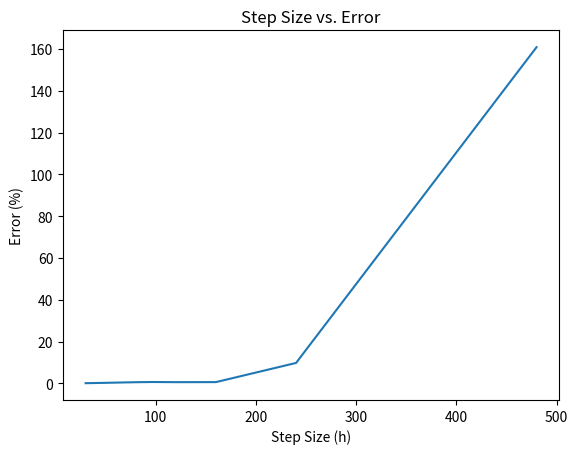

The matplotlib source for this figure:
import math
import time
import matplotlib.pyplot as plt

# function derivative as a method of the function "f" itself
def f_dashx(a,b,f,x):
    f_dash = a*((f*f*f*f) -b)
    return(f_dash)

#calculation of fucntion value using euler method/ RK-1
# ivc stands for initial value condition
def rk1(f_dash,ivc,step,iters,args_const):
    fun_val = ivc[0]
    x_val = ivc[1]
    for i in range(iters):
        args_fdash = args_const + (fun_val,x_val,)
        fun_val = fun_val + f_dashx(*args_fdash)*step
        #moving to new point.
        x_val = x_val + step
        #print("\t f=",fun_val,"\t x =",x_val);
    #loop end

    #print("\n Final Val = ",fun_val,"\t at x=",x_val,"\t iterations = ",iters)
    return(fun_val)

def rk2(f_dash,ivc,step,iters,args_const):
    fun_val = ivc[0]
    x_val = ivc[1]

    for i in range(iters):
        sudo_args_fdash1 = args_const + (fun_val,x_val,)
        slope1 = f_dashx(*sudo_args_fdash1)
        sudo_fun_val1 = fun_val + slope1*step

        #moving to new sudo point1.
        sudo_x_val1 = x_val + step

        sudo_args_fdash2 = args_const + (sudo_fun_val1,sudo_x_val1,)
        slope2 = f_dashx(*sudo_args_fdash2)
        sudo_fun_val2 = sudo_fun_val1 + slope2*step

        #moving to new sudo point2.
        sudo_x_val2 = sudo_x_val1 + step

        #calculation of mean slope
        slope_mean = (slope1 + slope2)/2

        #moving to new point.
        fun_val = fun_val + slope_mean*step
        x_val = x_val + step
        #print("\t f=",fun_val,"\t x =",x_val);
    #loop end

    #print("\n Final Val = ",fun_val,"\t at x=",x_val,"\t iterations = ",iters)
    return(fun_val)


#optimal step size finding
def optimum_rk(rk,f_dashx,ivc,x_range,const_args):
    i=0
    true_val = 647.57
    step_size=0
    px=[]
    py=[]
    while (1):
        i=i+1
        step_size = (x_range[1] - x_range[0])/i
        numeric_val = rk(f_dashx,ivc,step_size,i,const_args)

        #calculation of error
        err = abs((numeric_val - true_val)/true_val)
        #print("error = ",err*100,"%")

        px.append( step_size )
        py.append(  err*100 )
        if(err<0.001):
            #print("\n ERROR LESS THAN 0.1%, OVER")
            break

    print("\n RESULTS FOR OPTIMALITY: step_size = ",step_size,"\t no. of iterations = ",i)
    print ("\n CPU time: ", time.process_time(),'s')

    plt.plot(px, py)
    plt.xlabel('Step Size (h)')
    plt.ylabel('Error (%)')
    plt.title('Step Size vs. Error')
    plt.show()



#calling in main program
a = -2.2067*pow(10,-12)
b = 81*pow(10,8)
ivc = (1200,0)
x_range = (0,480)
const_args = (a,b)

#rk2(f_dashx,ivc,120,4,const_args)
#optimum_rk(rk1,f_dashx,ivc,x_range,const_args)
optimum_rk(rk2,f_dashx,ivc,x_range,const_args)
